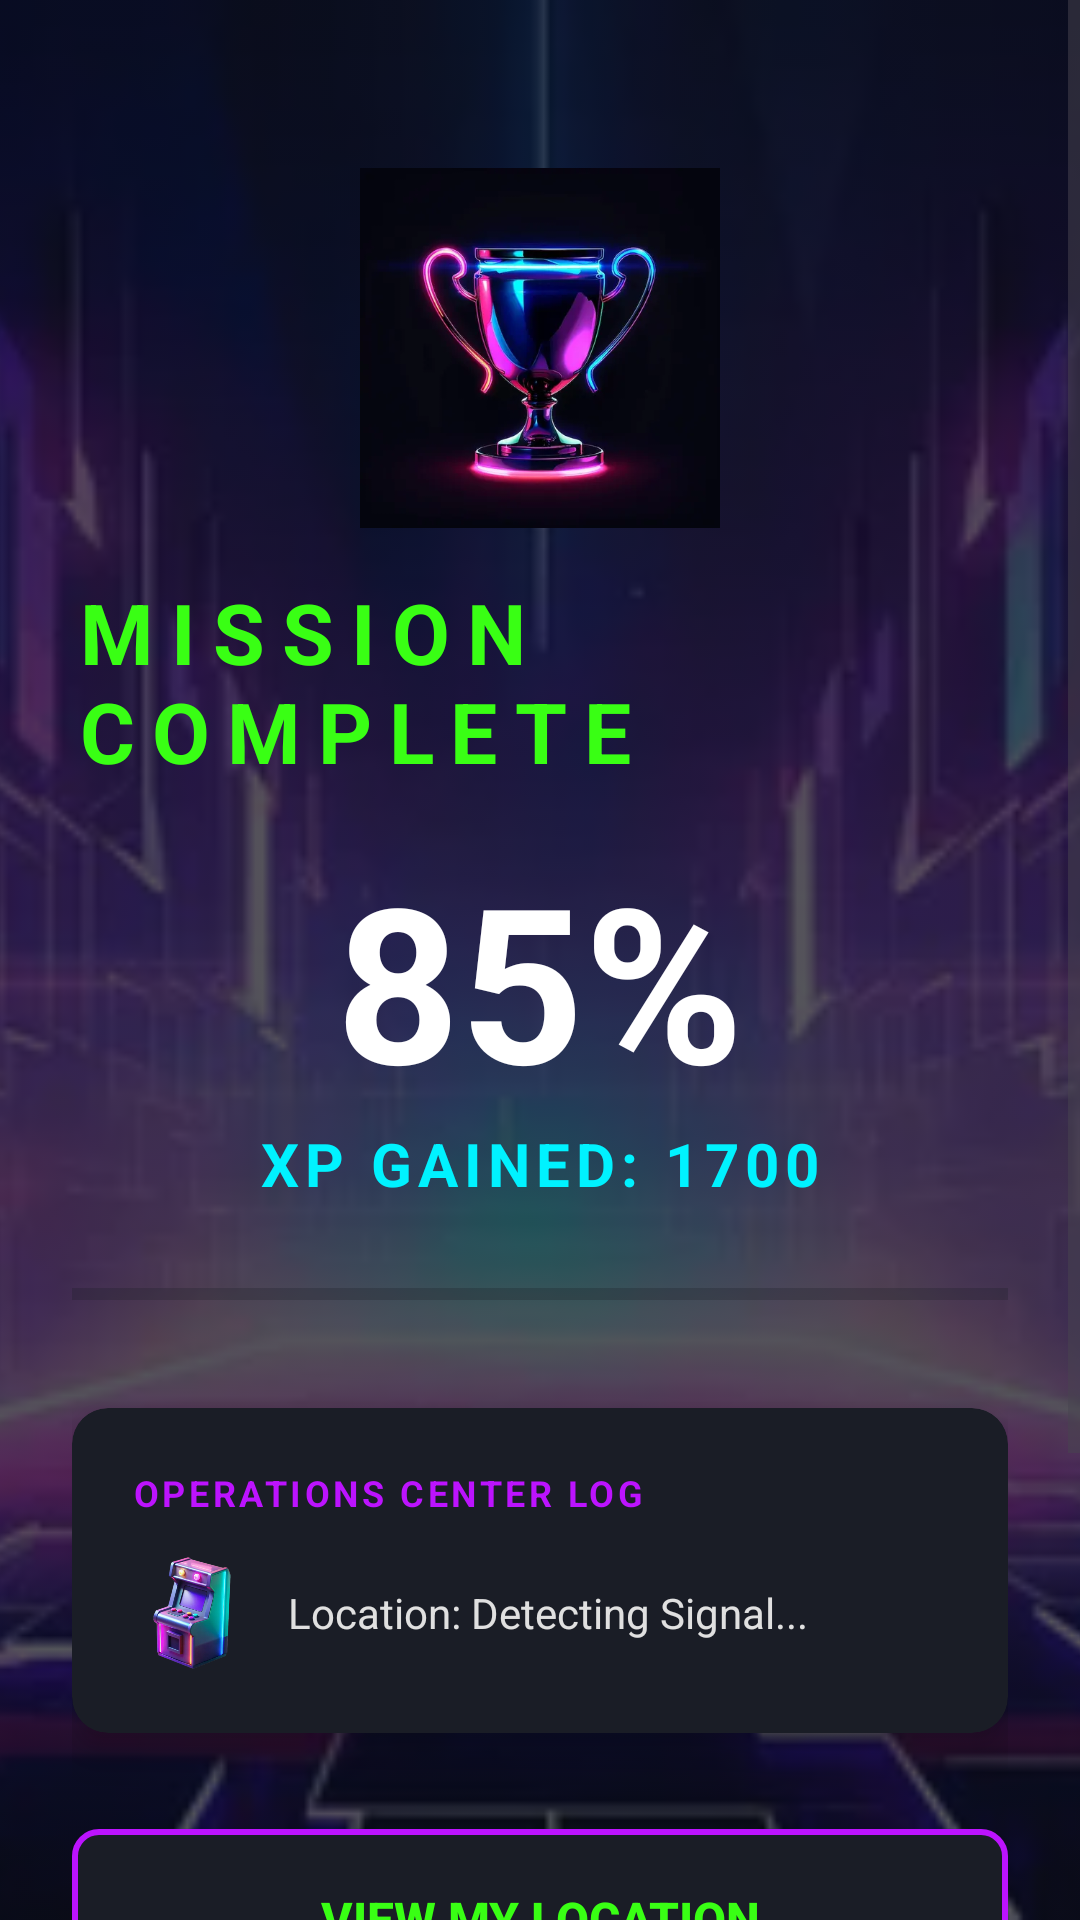

Layout XML and referenced resources for this Android screen:
<!-- AndroidManifest.xml: application theme Theme.QuizzApp_BadreddineOussaih -->
<!-- res/layout/activity_score.xml -->
<?xml version="1.0" encoding="utf-8"?>
<androidx.constraintlayout.widget.ConstraintLayout xmlns:android="http://schemas.android.com/apk/res/android"
    xmlns:app="http://schemas.android.com/apk/res-auto"
    xmlns:tools="http://schemas.android.com/tools"
    android:layout_width="match_parent"
    android:layout_height="match_parent"
    android:background="@color/dark_bg"
    tools:context=".Score">

    <ImageView
        android:id="@+id/ivBg"
        android:layout_width="match_parent"
        android:layout_height="match_parent"
        android:scaleType="centerCrop"
        android:src="@drawable/gaming_bg"
        android:alpha="0.3" />

    <ScrollView
        android:layout_width="match_parent"
        android:layout_height="match_parent"
        android:fillViewport="true">

        <LinearLayout
            android:id="@+id/scoreContent"
            android:layout_width="match_parent"
            android:layout_height="wrap_content"
            android:orientation="vertical"
            android:padding="24dp"
            android:gravity="center_horizontal">

            <ImageView
                android:id="@+id/ivTrophy"
                android:layout_width="120dp"
                android:layout_height="120dp"
                android:src="@drawable/trophy_icon"
                android:layout_marginTop="32dp" />

            <TextView
                android:layout_width="wrap_content"
                android:layout_height="wrap_content"
                android:text="MISSION COMPLETE"
                android:textColor="@color/neon_green"
                android:textSize="28sp"
                android:textStyle="bold"
                android:letterSpacing="0.2"
                android:layout_marginTop="16dp" />

            <TextView
                android:id="@+id/tvScore"
                android:layout_width="wrap_content"
                android:layout_height="wrap_content"
                android:text="85%"
                android:textColor="@color/white"
                android:textSize="72sp"
                android:textStyle="bold"
                android:layout_marginTop="16dp" />

            <TextView
                android:id="@+id/tvScoreDetails"
                android:layout_width="wrap_content"
                android:layout_height="wrap_content"
                android:text="XP GAINED: 1700"
                android:textColor="@color/neon_blue"
                android:textSize="20sp"
                android:textStyle="bold"
                android:letterSpacing="0.1" />

            <ProgressBar
                android:id="@+id/progressBar"
                style="?android:attr/progressBarStyleHorizontal"
                android:layout_width="match_parent"
                android:layout_height="12dp"
                android:layout_marginTop="24dp"
                android:progressTint="@color/neon_green"
                android:progressBackgroundTint="@color/card_bg" />

            <androidx.cardview.widget.CardView
                android:layout_width="match_parent"
                android:layout_height="wrap_content"
                android:layout_marginTop="32dp"
                app:cardCornerRadius="12dp"
                app:cardBackgroundColor="@color/card_bg"
                app:cardElevation="8dp">

                <LinearLayout
                    android:layout_width="match_parent"
                    android:layout_height="wrap_content"
                    android:orientation="vertical"
                    android:padding="20dp">

                    <TextView
                        android:layout_width="wrap_content"
                        android:layout_height="wrap_content"
                        android:text="OPERATIONS CENTER LOG"
                        android:textColor="@color/neon_purple"
                        android:textSize="12sp"
                        android:textStyle="bold"
                        android:letterSpacing="0.1"
                        android:layout_marginBottom="12dp" />

                    <LinearLayout
                        android:layout_width="match_parent"
                        android:layout_height="wrap_content"
                        android:orientation="horizontal"
                        android:gravity="center_vertical">

                        <ImageView
                            android:id="@+id/ivAvatar"
                            android:layout_width="40dp"
                            android:layout_height="40dp"
                            android:src="@drawable/avatar_default"
                            android:layout_marginEnd="12dp" />

                        <TextView
                            android:id="@+id/tvLocation"
                            android:layout_width="wrap_content"
                            android:layout_height="wrap_content"
                            android:text="Location: Detecting Signal..."
                            android:textColor="@color/text_primary"
                            android:textSize="14sp" />
                    </LinearLayout>
                </LinearLayout>
            </androidx.cardview.widget.CardView>

            <LinearLayout
                android:layout_width="match_parent"
                android:layout_height="wrap_content"
                android:orientation="vertical"
                android:layout_marginTop="32dp">

                <Button
                    android:id="@+id/bViewLocationScore"
                    android:layout_width="match_parent"
                    android:layout_height="60dp"
                    android:background="@drawable/gaming_button_bg"
                    android:text="VIEW MY LOCATION"
                    android:textColor="@color/neon_green"
                    android:textSize="16sp"
                    android:textStyle="bold"
                    app:backgroundTint="@null"
                    android:layout_marginBottom="16dp" />

                <Button
                    android:id="@+id/bTry"
                    android:layout_width="match_parent"
                    android:layout_height="60dp"
                    android:background="@drawable/gaming_button_bg"
                    android:text="REDEPLOY MISSION"
                    android:textColor="@color/neon_blue"
                    android:textSize="16sp"
                    android:textStyle="bold"
                    app:backgroundTint="@null"
                    android:layout_marginBottom="16dp" />

                <Button
                    android:id="@+id/bLogout"
                    android:layout_width="match_parent"
                    android:layout_height="60dp"
                    android:background="@drawable/gaming_button_bg"
                    android:text="ABORT &amp; LOGOUT"
                    android:textColor="@color/error"
                    android:textSize="16sp"
                    android:textStyle="bold"
                    app:backgroundTint="@null" />
            </LinearLayout>

        </LinearLayout>
    </ScrollView>

</androidx.constraintlayout.widget.ConstraintLayout>
<!-- resources referenced by this layout -->
<resources>
  <color name="card_bg">#1A1D26</color>
  <color name="dark_bg">#0B0E14</color>
  <color name="error">#FF4B4B</color>
  <color name="neon_blue">#00F2FF</color>
  <color name="neon_green">#39FF14</color>
  <color name="neon_purple">#BC13FE</color>
  <color name="text_primary">#E0E0E0</color>
  <color name="white">#FFFFFF</color>
  <!-- drawable avatar_default: webp bitmap (drawable, 26384 bytes) -->
  <!-- drawable gaming_bg: webp bitmap (drawable, 20736 bytes) -->
  <!-- drawable gaming_button_bg (drawable) -->
  <?xml version="1.0" encoding="utf-8"?>
  <selector xmlns:android="http://schemas.android.com/apk/res/android">
      <item android:state_pressed="true">
          <shape>
              <solid android:color="@color/neon_purple" />
              <corners android:radius="8dp" />
              <stroke android:width="2dp" android:color="@color/neon_blue" />
          </shape>
      </item>
      <item>
          <shape>
              <solid android:color="@color/card_bg" />
              <corners android:radius="8dp" />
              <stroke android:width="2dp" android:color="@color/neon_purple" />
          </shape>
      </item>
  </selector>
  <!-- drawable trophy_icon: webp bitmap (drawable, 15304 bytes) -->
  <style name="Theme.QuizzApp_BadreddineOussaih" parent="Base.Theme.QuizzApp_BadreddineOussaih" />
  <style name="Base.Theme.QuizzApp_BadreddineOussaih" parent="Theme.Material3.DayNight.NoActionBar">
          
          
      </style>
</resources>
